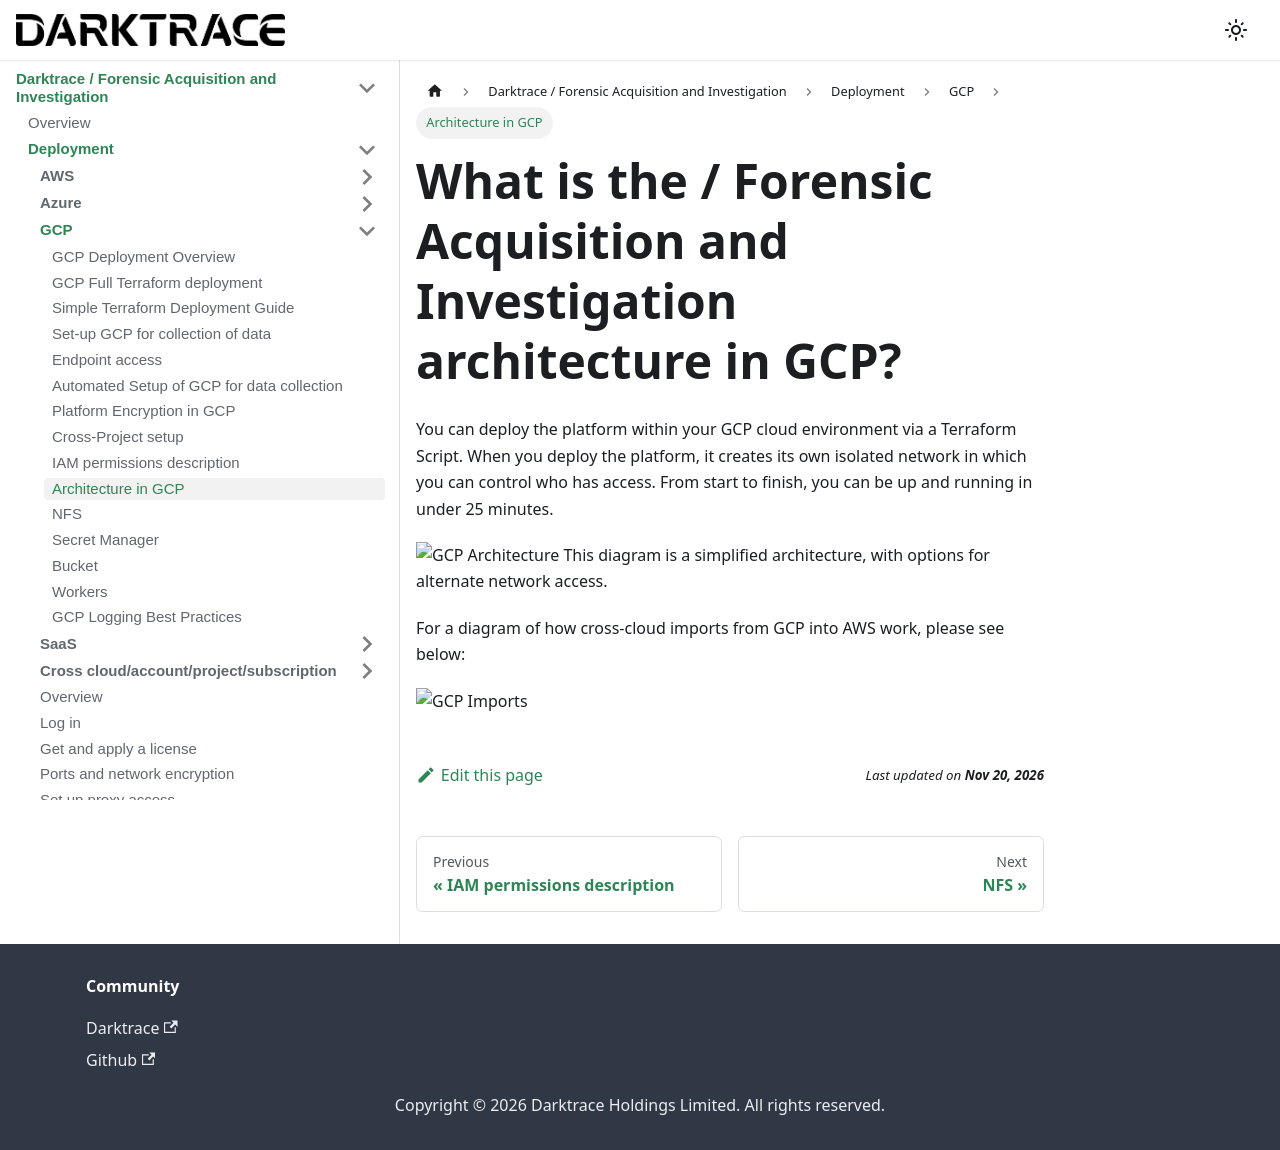

repository: cado-security/product-help · page: cado/deploy/gcp/gcp-architecture.html · generator: docusaurus

---
title: Architecture in GCP
hide_title: true
sidebar_position: 8
---

# What is the / Forensic Acquisition and Investigation architecture in GCP?
You can deploy the platform within your GCP cloud environment via a Terraform Script. When you deploy the platform, it creates its own isolated network in which you can control who has access. From start to finish, you can be up and running in under 25 minutes.

![GCP Architecture](/img/gcp-architecture.png)
This diagram is a simplified architecture, with options for alternate network access.

For a diagram of how cross-cloud imports from GCP into AWS work, please see below:

![GCP Imports](/img/gcp-imports.png)
